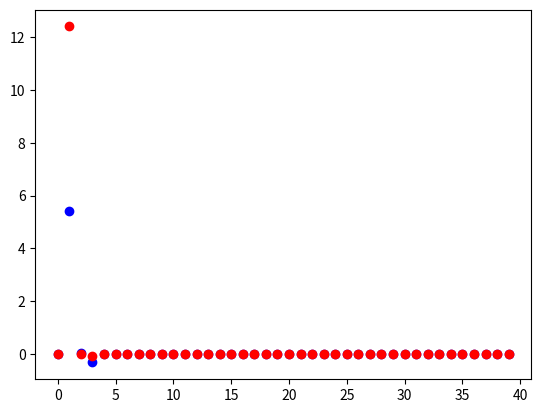
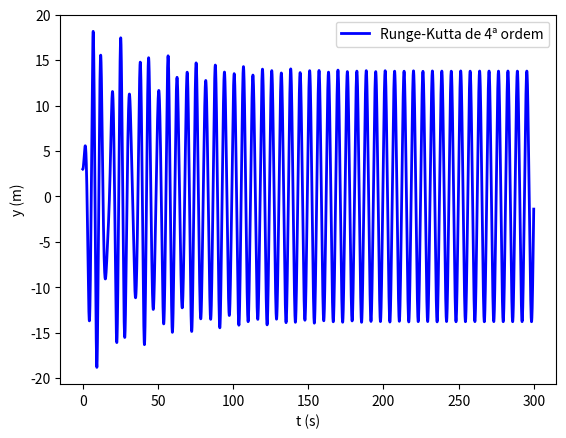

Generate these figures, in order, with matplotlib:
# -*- coding: utf-8 -*-
"""
Created on Thu Jun  1 16:22:49 2023

@author: pedro
"""


#%% Importar libraries e diretorio para figuras

import matplotlib.pyplot as plt
import numpy as np
import sympy as sy
import os

dir_figs = './figures/'
if not os.path.exists(dir_figs): 
    os.mkdir(dir_figs)
    
#%% Maximo e minimo (3 pontos)
  
def getMaxMin(x0,x1,x2,y0,y1,y2):
    # Máximo ou mínimo usando o polinómio de Lagrange
    # Dados (input): (x0,y0), (x1,y1) e (x2,y2)
    # Resultados (output): xm, yMaxMin
    
    xab=x0-x1
    xac=x0-x2
    xbc=x1-x2
    
    a=y0/(xab*xac)
    b=-y1/(xab*xbc)
    c=y2/(xac*xbc)
    
    xmla=(b+c)*x0+(a+c)*x1+(a+b)*x2
    xm=0.5*xmla/(a+b+c)
    
    xta=xm-x0
    xtb=xm-x1
    xtc=xm-x2
    
    yMaxMin=a*xtb*xtc+b*xta*xtc+c*xta*xtb
    
    return xm, yMaxMin       
    

#%% Função Runge-Kutta 4ª ordem (x,v)

def acelera(t,x,v):
    F_amort = -b * v
    F_ext = F0 * np.cos(wf * t)
    F_x = - k * x * (1 + 2 * alpha * x ** 2)
    return  (F_amort + F_ext + F_x) / m

def rk4(t,x,vx,acelera,dt):
    """
    Integração numérica de equação diferencial de 2ª ordem:
    d2x/dt2 = ax(t,x,vx)    com dx/dt= vx    de valor inicial
    Erro global:  proporcional a dt**4
    acelera=dvx/dt=Força(t,x,vx)/massa      : acelera é uma FUNÇÃO
    input:  t = instante de tempo
            x(t) = posição
            vx(t) = velocidade
            dt = passo temporal
    output: xp = x(t+dt)
    vxp = vx(t+dt)
    """
    ax1=acelera(t,x,vx)
    c1v=ax1*dt
    c1x=vx*dt
    ax2=acelera(t+dt/2.,x+c1x/2.,vx+c1v/2.)
    c2v=ax2*dt
    c2x=(vx+c1v/2.)*dt # predicto:  vx(t+dt) * dt
    ax3=acelera(t+dt/2.,x+c2x/2.,vx+c2v/2.)
    c3v=ax3*dt
    c3x=(vx+c2v/2.)*dt
    ax4=acelera(t+dt,x+c3x,vx+c3v)
    c4v=ax4*dt
    c4x=(vx+c3v)*dt
     
    xp=x+(c1x+2.*c2x+2.*c3x+c4x)/6.
    vxp=vx+(c1v+2.*c2v+2.*c3v+c4v)/6.
    return xp,vxp

def abfourier(tp,xp,it0,it1,nf):
    # cálculo dos coeficientes de Fourier a_nf e b_nf
    # a_nf = 2/T integral ( xp cos( nf w) ) dt entre tp(it0) e tp(it1)
    # b_nf = 2/T integral ( xp sin( nf w) ) dt entre tp(it0) e tp(it1)
    # integracao numerica pela aproximação trapezoidal
    # input: matrizes tempo tp (abcissas)
    # posição xp (ordenadas)
    # indices inicial it0
    # final it1 (ao fim de um período)
    # nf índice de Fourier
    # output: af_bf e bf_nf
    dt=tp[1]-tp[0]
    per=tp[it1]-tp[it0]
    ome=2*np.pi/per
    s1=xp[it0]*np.cos(nf*ome*tp[it0])
    s2=xp[it1]*np.cos(nf*ome*tp[it1])
    st=xp[it0+1:it1]*np.cos(nf*ome*tp[it0+1:it1])
    soma=np.sum(st)
    q1=xp[it0]*np.sin(nf*ome*tp[it0])
    q2=xp[it1]*np.sin(nf*ome*tp[it1])
    qt=xp[it0+1:it1]*np.sin(nf*ome*tp[it0+1:it1])
    somq=np.sum(qt)
    intega=((s1+s2)/2+soma)*dt
    af=2/per*intega
    integq=((q1+q2)/2+somq)*dt
    bf=2/per*integq
    return af,bf

#%% Oscilador quartico - Função Runge-Kutta 4ª ordem (x,v)



t0 = 0
tf = 300
dt = 0.01
 
k = 1
b = 0.05 
alpha = 0.002
F0 = 7.5
wf = 1

m = 1

g = 9.8


Nt = int(np.ceil((tf - t0) / dt) + 1)

t = np.linspace(t0, tf, Nt)


x = np.zeros((Nt,)) # np.zeros((Nt,2))  faria com 2 colunas
x[0] = 3  

v = np.zeros((Nt,))
v[0] = 0

a = np.zeros((Nt,))




# Método de Runge-Kutta de 4ª ordem
for i in range(Nt-1):
    x[i+1],v[i+1] = rk4(t[i], x[i],v[i],acelera,dt)



# Resposta

k = 0
i = np.where(t == 150)[0][0]
x_ext = []
t_ext = []
i_ext = []    # Indice para os coef. Fourier

while True:
    if(x[i] > x[i-1] and x[i] > x[i+1]):
        tmax, xmax = getMaxMin(t[i-1], t[i], t[i+1], x[i-1], x[i], x[i+1])
        t_ext.append(tmax)
        x_ext.append(xmax)
        
        i_ext.append(i)
        k += 1
       
    if(x[i] < x[i-1] and x[i] < x[i+1]):
        tmin, xmin = getMaxMin(t[i-1], t[i], t[i+1], x[i-1], x[i], x[i+1])
        
        t_ext.append(tmin)
        x_ext.append(xmin)
        
        i_ext.append(i)  # Indice para os coef. Fourier
        k += 1
    
    
    if k == 3:
        break
    
    i += 1

      

# Alinea b
        
# Amplitude = (Xmax0 - Xmin0) / 2
amplitude = (np.abs(x_ext[0]) + np.abs(x_ext[1])) / 2
print("Amplitude:",amplitude)

# Periodo = (tMax1 - tMax0)
# Frequencia = 1/Periodo
periodo = np.abs(t_ext[2] - t_ext[0])
#frequencia = 1 / periodo
print("Periodo:",periodo) 
#print("Frequencia:",frequencia) 


# Alinea c) - Coeficientes de Fourier

it0 = i_ext[0]
it1 = i_ext[2]

a = []
b = []
x_f = np.zeros(len(t[it0:]))

for nf in range(40):
    
    ai, bi = abfourier(t,x,it0,it1,nf)
    a.append(ai)
    b.append(bi)
    x_f += ai * np.cos(nf * t[it0:]) + bi * np.sin(nf * t[it0:])
    


# Plotting
plt.plot(a, 'ob', linewidth=2)
plt.plot(b, 'or', linewidth=2)

plt.show()

plt.plot(t, x, '-b', linewidth=2)

#plt.plot(t[it0:], x[it0:], '-b', linewidth=2)

#plt.plot(t[it0:], x_f, '-r', linewidth=2)


plt.xlabel('t (s)')
plt.ylabel('y (m)')

plt.legend(["Runge-Kutta de 4ª ordem", "Série de Fourier"])



#%% Gravar em PNG 


plt.savefig(dir_figs+'ex1.png') # Save the graph in png

plt.show() 

# Abrir um separador com o grafico
# Tools > Preferences > IPython console > Graphics > Graphics Backend > Backend: Automatic
